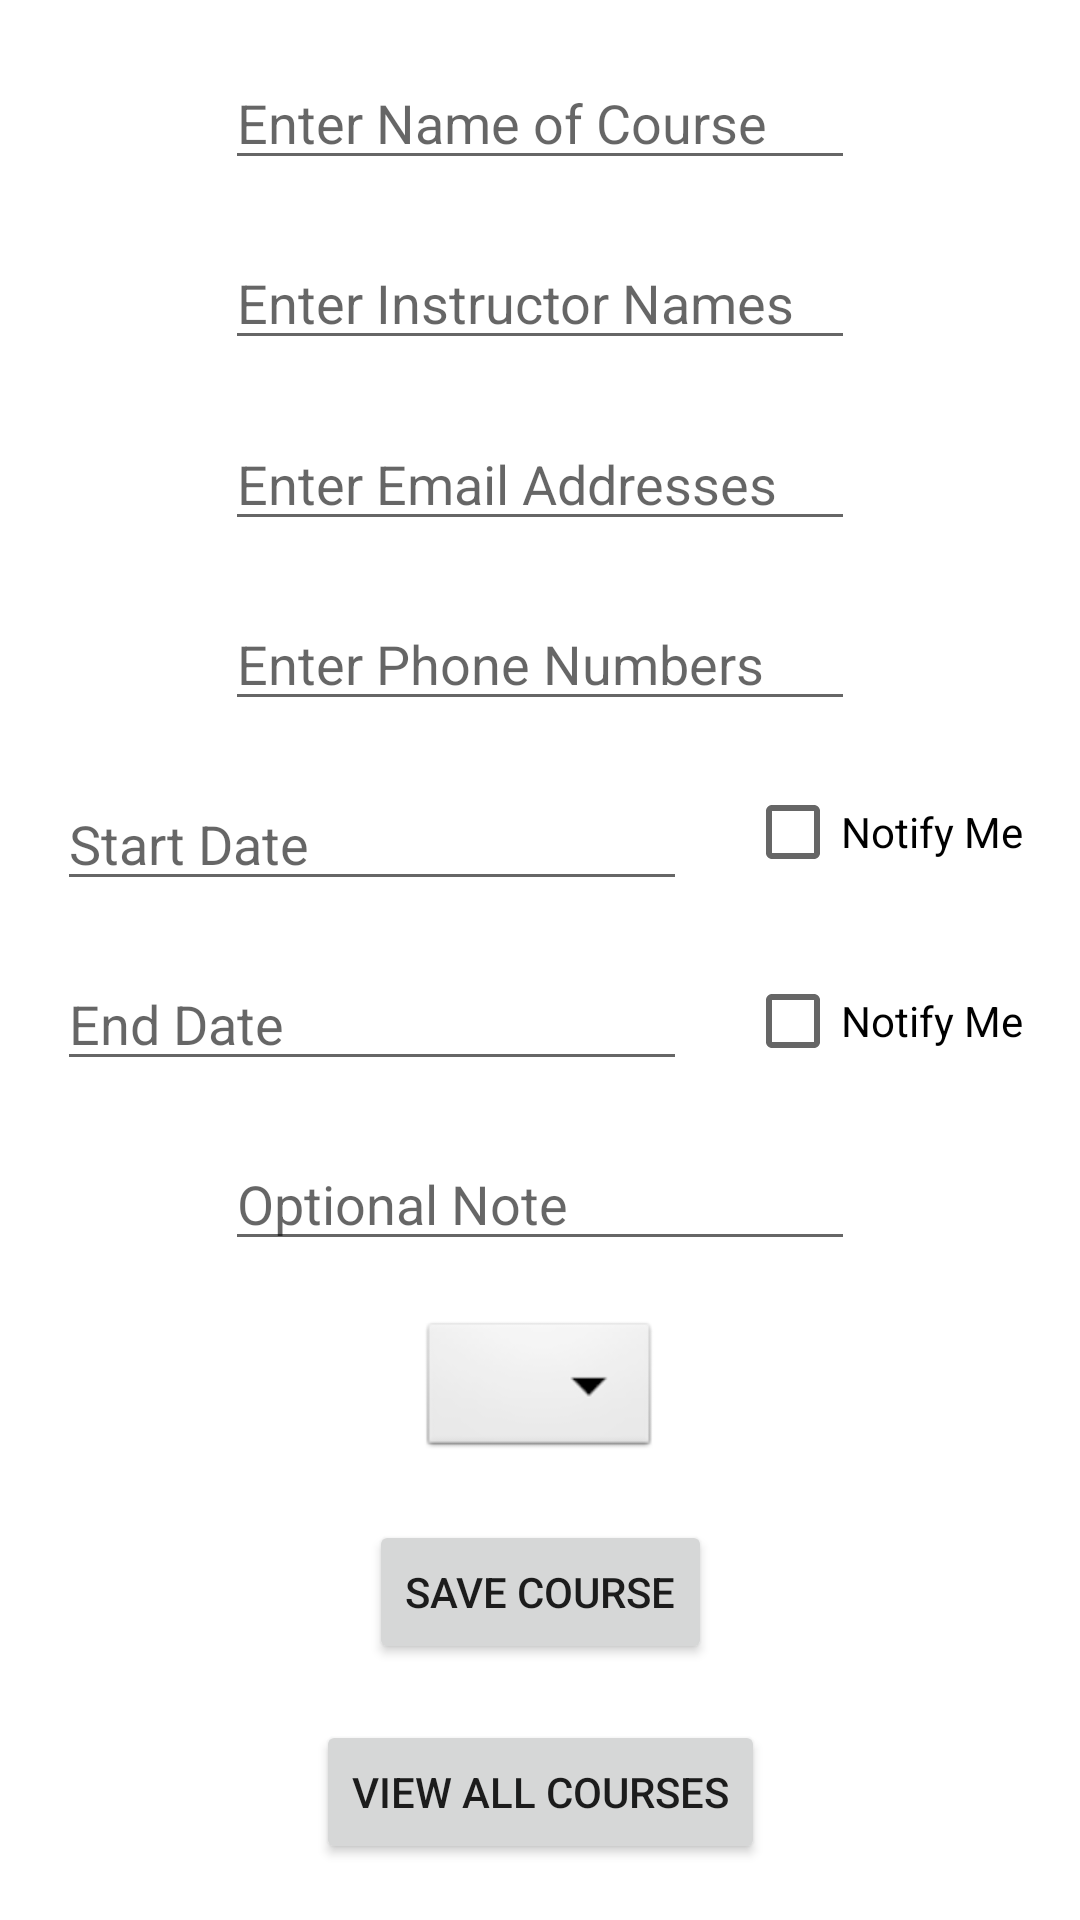

Write the Android layout XML for this screen, with the resource values it uses.
<!-- AndroidManifest.xml: application theme Theme.Wguschedulerapp -->
<!-- res/layout/course_fragment.xml -->
<?xml version="1.0" encoding="utf-8"?>
<androidx.constraintlayout.widget.ConstraintLayout xmlns:android="http://schemas.android.com/apk/res/android"
    xmlns:app="http://schemas.android.com/apk/res-auto"
    xmlns:tools="http://schemas.android.com/tools"
    android:id="@+id/main"
    android:layout_width="match_parent"
    android:layout_height="match_parent"
    tools:context=".ui.course.CourseFragment">

    <EditText
        android:id="@+id/editTextCourseName"
        android:layout_width="wrap_content"
        android:layout_height="wrap_content"
        android:ems="10"
        android:hint="@string/enter_name_of_course"
        android:importantForAutofill="no"
        android:inputType="textPersonName"
        app:layout_constraintBottom_toTopOf="@+id/editTextInstructorNames"
        app:layout_constraintEnd_toEndOf="parent"
        app:layout_constraintHorizontal_bias="0.5"
        app:layout_constraintStart_toStartOf="parent"
        app:layout_constraintTop_toTopOf="parent" />

    <EditText
        android:id="@+id/editTextInstructorNames"
        android:layout_width="wrap_content"
        android:layout_height="wrap_content"
        android:ems="10"
        android:hint="Enter Instructor Names"
        android:importantForAutofill="no"
        android:inputType="textPersonName"
        app:layout_constraintBottom_toTopOf="@+id/editTextEmailAddresses"
        app:layout_constraintEnd_toEndOf="parent"
        app:layout_constraintHorizontal_bias="0.5"
        app:layout_constraintStart_toStartOf="parent"
        app:layout_constraintTop_toBottomOf="@+id/editTextCourseName" />

    <EditText
        android:id="@+id/editTextEmailAddresses"
        android:layout_width="wrap_content"
        android:layout_height="wrap_content"
        android:ems="10"
        android:hint="Enter Email Addresses"
        android:importantForAutofill="no"
        android:inputType="textPersonName"
        app:layout_constraintBottom_toTopOf="@+id/editTextPhoneNumbers"
        app:layout_constraintEnd_toEndOf="parent"
        app:layout_constraintHorizontal_bias="0.5"
        app:layout_constraintStart_toStartOf="parent"
        app:layout_constraintTop_toBottomOf="@+id/editTextInstructorNames" />

    <EditText
        android:id="@+id/editTextPhoneNumbers"
        android:layout_width="wrap_content"
        android:layout_height="wrap_content"
        android:ems="10"
        android:hint="Enter Phone Numbers"
        android:importantForAutofill="no"
        android:inputType="textPersonName"
        app:layout_constraintBottom_toTopOf="@+id/editTextStartDate"
        app:layout_constraintEnd_toEndOf="parent"
        app:layout_constraintHorizontal_bias="0.5"
        app:layout_constraintStart_toStartOf="parent"
        app:layout_constraintTop_toBottomOf="@+id/editTextEmailAddresses" />

    <CheckBox
        android:id="@+id/checboxStart"
        android:layout_width="wrap_content"
        android:layout_height="wrap_content"
        android:text="Notify Me"
        app:layout_constraintBottom_toBottomOf="parent"
        app:layout_constraintEnd_toEndOf="parent"
        app:layout_constraintHorizontal_bias="1.0"
        app:layout_constraintStart_toEndOf="@+id/editTextStartDate"
        app:layout_constraintTop_toTopOf="parent"
        app:layout_constraintVertical_bias="0.428" />

    <EditText
        android:id="@+id/editTextStartDate"
        android:layout_width="wrap_content"
        android:layout_height="wrap_content"
        android:ems="10"
        android:hint="Start Date"
        android:inputType="date"
        app:layout_constraintBottom_toTopOf="@+id/editTextEndDate"
        app:layout_constraintEnd_toEndOf="parent"
        app:layout_constraintEnd_toStartOf="@+id/checboxStart"
        app:layout_constraintHorizontal_bias="0.5"
        app:layout_constraintStart_toStartOf="parent"
        app:layout_constraintTop_toBottomOf="@+id/editTextPhoneNumbers" />

    <CheckBox
        android:id="@+id/checboxEnd"
        android:layout_width="wrap_content"
        android:layout_height="wrap_content"
        android:text="Notify Me"
        app:layout_constraintBottom_toTopOf="@+id/save_course_button"
        app:layout_constraintEnd_toEndOf="parent"
        app:layout_constraintHorizontal_bias="1.0"
        app:layout_constraintStart_toEndOf="@+id/editTextEndDate"
        app:layout_constraintTop_toBottomOf="@+id/checboxStart"
        app:layout_constraintVertical_bias="0.096" />

    <EditText
        android:id="@+id/editTextEndDate"
        android:layout_width="wrap_content"
        android:layout_height="wrap_content"
        android:ems="10"
        android:hint="End Date"
        android:inputType="date"
        app:layout_constraintBottom_toTopOf="@+id/editTextOptionalNote"
        app:layout_constraintEnd_toEndOf="parent"
        app:layout_constraintEnd_toStartOf="@+id/checboxEnd"
        app:layout_constraintHorizontal_bias="0.5"
        app:layout_constraintStart_toStartOf="parent"
        app:layout_constraintTop_toBottomOf="@+id/editTextStartDate"
        app:layout_constraintVertical_bias="0.22" />

    <EditText
        android:id="@+id/editTextOptionalNote"
        android:layout_width="wrap_content"
        android:layout_height="wrap_content"
        android:ems="10"
        android:hint="Optional Note"
        android:inputType="textPersonName"
        app:layout_constraintBottom_toTopOf="@+id/spinner"
        app:layout_constraintEnd_toEndOf="parent"
        app:layout_constraintHorizontal_bias="0.5"
        app:layout_constraintStart_toStartOf="parent"
        app:layout_constraintTop_toBottomOf="@+id/editTextEndDate" />

    <Spinner
        android:id="@+id/spinner"
        android:layout_width="wrap_content"
        android:layout_height="wrap_content"
        android:background="@android:drawable/btn_dropdown"
        android:spinnerMode="dropdown"
        app:layout_constraintBottom_toTopOf="@+id/save_course_button"
        app:layout_constraintEnd_toEndOf="parent"
        app:layout_constraintHorizontal_bias="0.5"
        app:layout_constraintStart_toStartOf="parent"
        app:layout_constraintTop_toBottomOf="@+id/editTextOptionalNote" />

    <Button
        android:id="@+id/view_all_courses_button"
        android:layout_width="wrap_content"
        android:layout_height="wrap_content"
        android:text="View All Courses"
        app:layout_constraintBottom_toBottomOf="parent"
        app:layout_constraintEnd_toEndOf="parent"
        app:layout_constraintHorizontal_bias="0.5"
        app:layout_constraintStart_toStartOf="parent"
        app:layout_constraintTop_toBottomOf="@+id/save_course_button" />

    <Button
        android:id="@+id/save_course_button"
        android:layout_width="wrap_content"
        android:layout_height="wrap_content"
        android:text="Save Course"
        app:layout_constraintBottom_toTopOf="@+id/view_all_courses_button"
        app:layout_constraintEnd_toEndOf="parent"
        app:layout_constraintHorizontal_bias="0.5"
        app:layout_constraintStart_toStartOf="parent"
        app:layout_constraintTop_toBottomOf="@+id/spinner" />

</androidx.constraintlayout.widget.ConstraintLayout>
<!-- resources referenced by this layout -->
<resources>
  <string name="enter_name_of_course">Enter Name of Course</string>
  <style name="Theme.Wguschedulerapp" parent="Theme.MaterialComponents.DayNight.DarkActionBar">
          
          <item name="colorPrimary">@color/purple_500</item>
          <item name="colorPrimaryVariant">@color/purple_700</item>
          <item name="colorOnPrimary">@color/white</item>
          
          <item name="colorSecondary">@color/teal_200</item>
          <item name="colorSecondaryVariant">@color/teal_700</item>
          <item name="colorOnSecondary">@color/black</item>
          
          <item name="android:statusBarColor" tools:targetApi="l">?attr/colorPrimaryVariant</item>
          
      </style>
  <!-- not gathered from this repository: default colours our renderer supplied (Android Studio template values) -->
  <color name="purple_500">#FF6200EE</color>
  <color name="purple_700">#FF3700B3</color>
  <color name="teal_200">#FF03DAC5</color>
  <color name="teal_700">#FF018786</color>
  <color name="black">#FF000000</color>
  <color name="white">#FFFFFFFF</color>
</resources>
